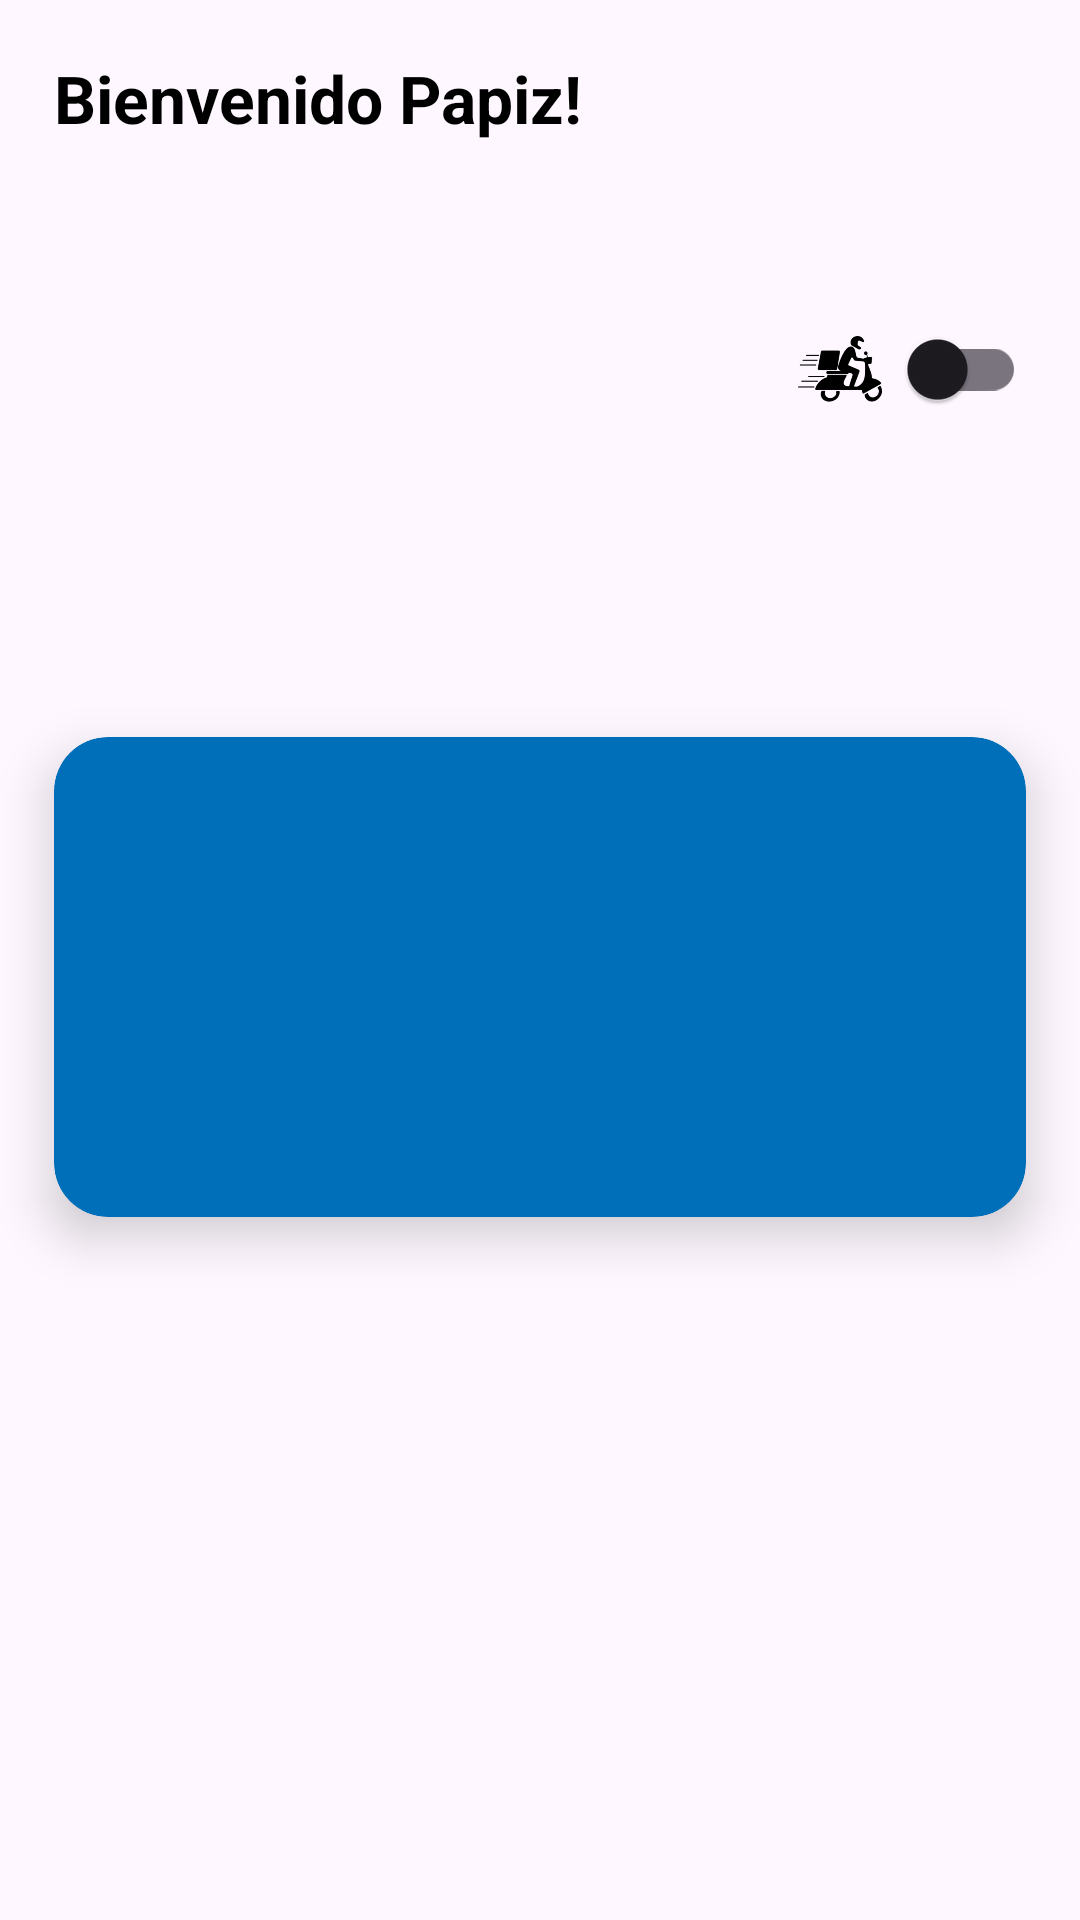

Write the Android layout XML for this screen, with the resource values it uses.
<!-- AndroidManifest.xml: application theme Theme.RestaurantApp -->
<!-- res/layout/custom_topbar.xml -->
<?xml version="1.0" encoding="utf-8"?>
<androidx.constraintlayout.widget.ConstraintLayout xmlns:android="http://schemas.android.com/apk/res/android"
    xmlns:app="http://schemas.android.com/apk/res-auto"
    xmlns:tools="http://schemas.android.com/tools"
    android:layout_width="match_parent"
    android:layout_height="wrap_content">

    <TextView
        android:id="@+id/tv_welcome"
        android:layout_width="wrap_content"
        android:layout_height="wrap_content"
        android:layout_marginTop="18dp"
        android:layout_marginStart="18dp"
        android:text="@string/label_welcome"
        android:textColor="@color/black"
        android:textSize="22sp"
        android:textStyle="bold"
        app:layout_constraintEnd_toStartOf="@+id/img_delivery"
        app:layout_constraintHorizontal_bias="0"
        app:layout_constraintStart_toStartOf="parent"
        app:layout_constraintTop_toTopOf="parent" />

    <ImageView
        android:id="@+id/img_delivery"
        android:layout_width="28dp"
        android:layout_height="28dp"
        android:contentDescription="@string/todo"
        android:src="@drawable/ic_delivery"
        app:layout_constraintBottom_toBottomOf="@id/sw_delivery"
        app:layout_constraintEnd_toStartOf="@id/sw_delivery"
        app:layout_constraintTop_toTopOf="@+id/sw_delivery" />

    <androidx.appcompat.widget.SwitchCompat
        android:id="@+id/sw_delivery"
        android:layout_width="wrap_content"
        android:layout_height="wrap_content"
        android:minHeight="48dp"
        android:textColor="@color/white"
        android:textSize="@dimen/text_size_4"
        android:layout_marginEnd="18dp"
        app:layout_constraintBottom_toTopOf="@+id/container_logo"
        app:layout_constraintEnd_toEndOf="parent"
        app:layout_constraintTop_toTopOf="parent"
        tools:ignore="TouchTargetSizeCheck" />

    <androidx.cardview.widget.CardView
        android:id="@+id/container_logo"
        android:layout_width="match_parent"
        android:layout_height="160dp"
        app:layout_constraintBottom_toTopOf="@+id/tv_date"
        app:layout_constraintTop_toBottomOf="@+id/tv_welcome"
        app:layout_constraintStart_toStartOf="parent"
        app:layout_constraintEnd_toEndOf="parent"
        app:cardBackgroundColor="@color/blue3"
        android:layout_margin="18dp"
        app:cardCornerRadius="18dp"
        app:cardElevation="10dp">

        <ImageView
            android:id="@+id/img_logo"
            android:layout_width="match_parent"
            android:layout_height="match_parent"
            android:src="@drawable/logo_papiz2"
            android:scaleType="centerCrop" />

    </androidx.cardview.widget.CardView>

    <TextView
        android:id="@+id/tv_date"
        android:layout_width="wrap_content"
        android:layout_height="wrap_content"
        tools:text="martes 23 de abril"
        android:textColor="@color/black1"
        android:textSize="18sp"
        android:layout_marginTop="18dp"
        android:layout_marginBottom="12dp"
        app:layout_constraintEnd_toEndOf="@id/tv_welcome"
        app:layout_constraintHorizontal_bias="0"
        app:layout_constraintStart_toStartOf="@id/tv_welcome"
        app:layout_constraintBottom_toBottomOf="parent"/>

</androidx.constraintlayout.widget.ConstraintLayout>
<!-- resources referenced by this layout -->
<resources>
  <color name="black">#FF000000</color>
  <color name="black1">#434343</color>
  <color name="blue3">#006FB9</color>
  <color name="white">#FFFFFFFF</color>
  <dimen name="text_size_4">18sp</dimen>
  <!-- drawable ic_delivery: png bitmap (drawable, 6900 bytes) -->
  <string name="label_welcome">Bienvenido Papiz!</string>
  <string name="todo">TODO</string>
  <style name="Theme.RestaurantApp" parent="Base.Theme.RestaurantApp" />
  <style name="Base.Theme.RestaurantApp" parent="Theme.Material3.Light.NoActionBar">
          
          <item name="colorPrimary">@color/blue1</item>
          <item name="colorSecondary">@color/blue3</item>
      </style>
  <color name="blue1">#2196F3</color>
</resources>
